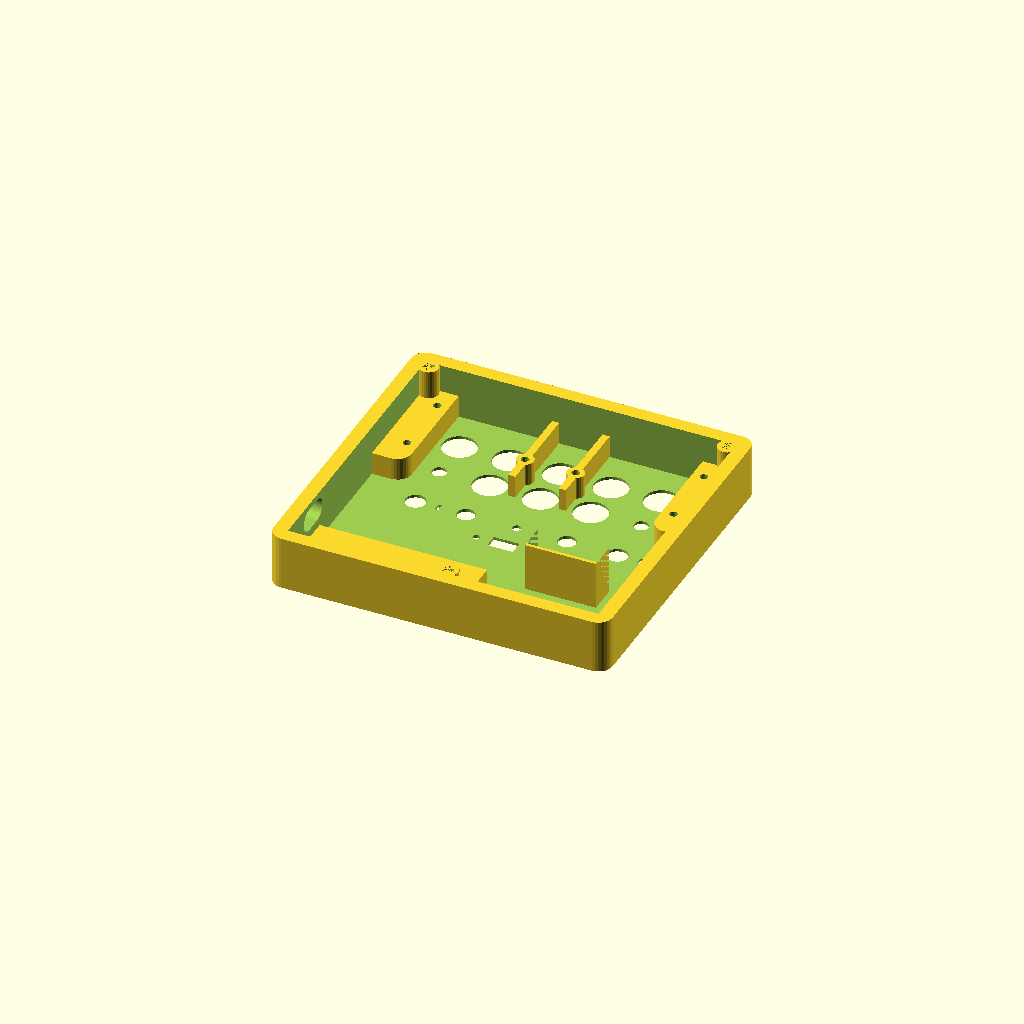
Cell 1: the model at its default parameters.
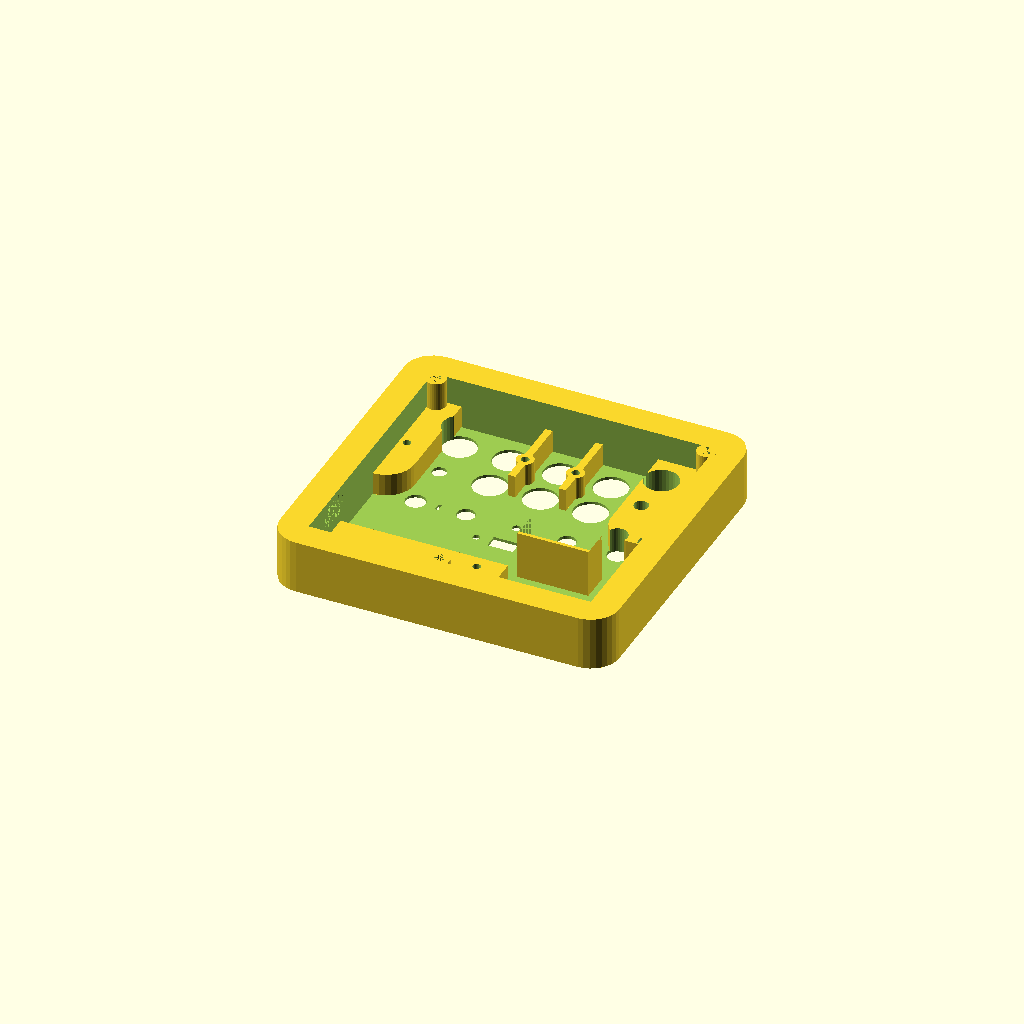
Cell 2: the same model with hr = 10.
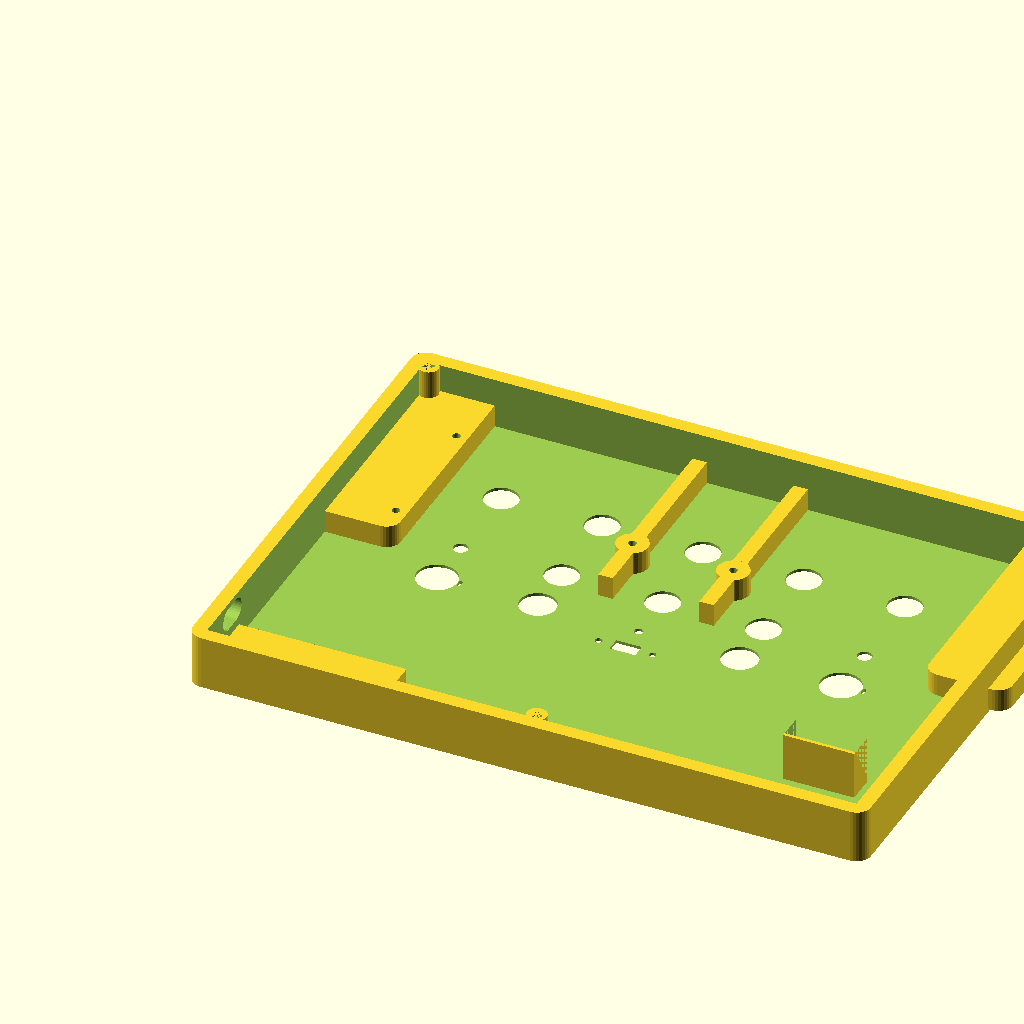
Cell 3 — c set to 50.8, the other parameters unchanged.
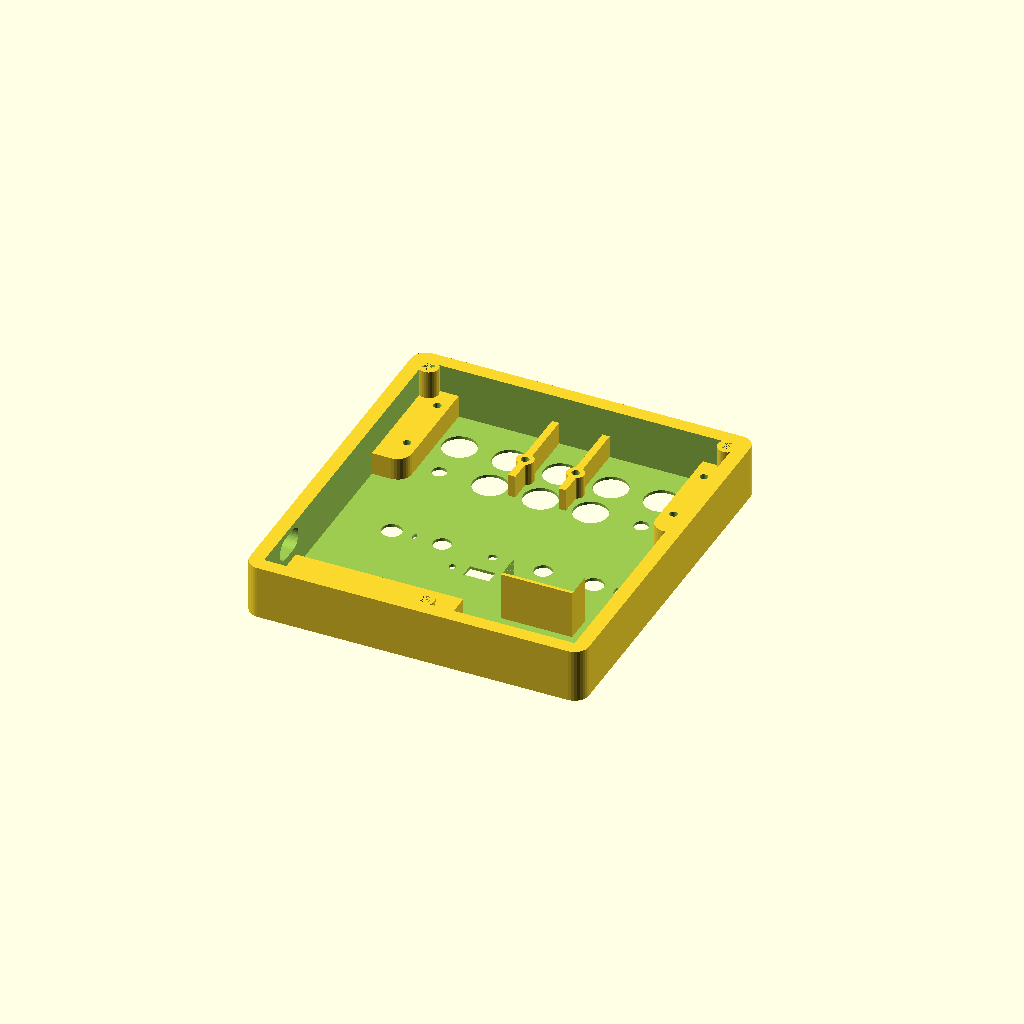
Cell 4 — y4 set to 36, the other parameters unchanged.
One fixed orthographic camera (rotation 55°, 0°, 25°; colour scheme Cornfield) for every cell.
OpenSCAD source file halloween/univeral_controller/cad/fog_controller.scad:
// 12/1/24 - Tested compomnent size and spacing and it is good.
// Next steps:
//  - Add labels? No, do those with color.
//  - Holes for Nano mount - test
//  - Hole for Nano USB
//  - Holes to mount back plate

hr = 5;          // Corner radius of box
hull_fn = 32;  // fn for box corner

c = 25.4;
b = .5 * c;
x1 = .45 * c;
x2 = .7 * c;
x3 = .2 * c;   // Second row M3
y1 = .3 * c;
y2 = .6 * c;
y3 = .9 * c;  // Second row M3
y4 = 18;     // switches and pots

xt = b + x1 + 4*x2 + x1 + b - 2*hr;
yt = b + y1 + y2 + y4 + b - 2*hr  + 5 + 30 + b;

//m3 = 3.5;
scr = 2.8;   // mounting screw hole 2.6 is too small. 1/8" (real, 3.18mm) is too big
bd = 12;   // button diameter

fpt1 = 19; // front piece thickness 18 should be ok
fpt2 = 1; // front plate thickness

bbh = 8; // button board mounting height 
nh  = 5; // nano mounting height

m3id = 4;  // M3 insert diameter
m3ih = 6;  // M3 insert height

module m3i(td){
    difference() {
        cylinder(d=m3id+3, h=td, $fn=32);
        translate([0,0,td-m3ih]) cylinder(d=m3id, h=m3ih, $fn=32);
    }
}

module battery9v() {
    color("blue",.5) cube([17,26,45+5]);
}

module usbc() {
    translate([0,4,0]) cylinder(d=8, h=15, $fn=32);
    translate([0,0,7.5]) cube([8,8,15], center=true);
    translate([0,-4,0]) cylinder(d=8, h=15, $fn=32);
}

module usbc2() {
    translate([0,3,0]) cylinder(d=8, h=15, $fn=32);
    translate([0,0,7.5]) cube([8,6,15], center=true);
    translate([0,-3,0]) cylinder(d=8, h=15, $fn=32);
}


module boxtop(btX,btY,btZ) {
translate([hr,hr,0])
    hull() {
        cylinder(r=hr, btZ, $fn = hull_fn);
        translate([btX,0,0]) cylinder(r=hr, btZ, $fn = hull_fn);
        translate([btX,btY,0]) cylinder(r=hr, btZ, $fn = hull_fn);
        translate([0,btY,0]) cylinder(r=hr, btZ, $fn = hull_fn);
    }
}

module btn() {
    cylinder(d=bd, h=100, $fn=32, center=true);
}

module scrm() {
    cylinder(d=scr, h=100, $fn=32);
}

module led() {
    cylinder(d=5.1, h=100, $fn=32, center=true);
}

module led3mm() {
    cylinder(d=3.1, h=100, $fn=32, center=true);
}

module switch() {
    cylinder(d=.25*c, h=100, $fn=32, center=true);
}

module pot() {
    cylinder(d=(9/32)*c, h=100, $fn=32, center=true);
    translate([8,0,0]) cube([1.2,2.7,100],center=true);
}

module wedge() {
    difference() {
        cube([25,10,17]);
        translate([0,11,0]) rotate([30,0,0]) cube([25,10,37]);
    }
}

module slideSwitch() {
    cube([9,5,6], center=true);
    translate([19/2,0,0]) cylinder(h=6, d=2.5, center=true, $fn=16);
    translate([-19/2,0,0]) cylinder(h=6, d=2.5, center=true, $fn=16);
}


difference() {
    union() {
        difference() {
            translate([0,-yt-2*hr,0]) boxtop(xt,yt,fpt1);
            // Carve out interior
            translate([(xt+2*hr)/2,(-yt-2*hr)/2,fpt1/2+fpt2]) cube([xt,yt,fpt1], center=true);
        }
        // Add shelves for circuit boards
        m1x = b-2*hr+4;
        m1y = b+y1+y2;
        // sides
        translate([0,-m1y-2*hr,fpt2]) boxtop(m1x,m1y,bbh);
        translate([xt-b/2-.4,-m1y-2*hr,fpt2]) boxtop(m1x,m1y,bbh);
        // top
        //translate([hr,-b,fpt2]) cube([xt,b,bbh]);
        // ribs
        rw = .1*c;
        r1 = y2 + y3;
        translate([x1 + 1.5*c,-r1,fpt2]) cube([rw,r1,bbh]);
        translate([x1 + 2.2*c,-r1,fpt2]) cube([rw,r1,bbh]);
        translate([x1 + 1.55*c,-b-.6*c,fpt2]) cylinder(d=.2*c+1, h=bbh, $fn=24);
        translate([x1 + 2.25*c,-b-.6*c,fpt2]) cylinder(d=.2*c+1, h=bbh, $fn=24);
        // Nano
        translate([hr,-yt-hr,fpt2]) cube([59,8,nh]);
        translate([hr,-yt-hr+16,fpt2]) cube([59,8,nh]);
        // battery
        translate([hr+xt-38,-yt-hr+26,fpt2]) wedge();
    }
    // screw mount holes
    translate([b,-b,fpt2]) scrm();
    translate([b+x1+4*x2+x1,-b,fpt2]) scrm();
    // Top row buttons
    translate([b+x1,-b-y1,0]) btn();
    translate([b+x1+x2,-b-y1,0]) btn();
    translate([b+x1+2*x2,-b-y1,0]) btn();
    translate([b+x1+3*x2,-b-y1,0]) btn();
    translate([b+x1+4*x2,-b-y1,0]) btn();
    // middle screw mount holes
    translate([x1 + 1.55*c,-b-.6*c,fpt2]) scrm();
    translate([x1 + 2.25*c,-b-.6*c,fpt2]) scrm();
    // Nono screw mount holes
    translate([hr+7,-yt-hr+4,fpt2]) scrm();
    translate([hr+7+1.4*c,-yt-hr+4,fpt2]) scrm();
    translate([hr+7+1.7*c,-yt-hr+4+.6*c,fpt2]) scrm();
    // Second row buttons
    translate([b+x1+x2,-b-y1-y2,0]) btn();
    translate([b+x1+2*x2,-b-y1-y2,0]) btn();
    translate([b+x1+3*x2,-b-y1-y2,0]) btn();
    // Second row LEDs
    translate([b+x1,-b-y1-y2,0]) led();
    translate([b+x1+4*x2,-b-y1-y2,0]) led();
    // screw mount holes
    translate([b,-b-y3,fpt2]) scrm();
    translate([b+x1+4*x2+x1,-b-y3,fpt2]) scrm();
    // Switches and pots
    translate([b+x1,-b-y1-y2-y4,0]) pot();
    translate([b+x1+x2,-b-y1-y2-y4,0]) switch();
    translate([b+x1+2*x2,-b-y1-y2-y4,0]) led3mm();
    translate([b+x1+3*x2,-b-y1-y2-y4,0]) switch();
    translate([b+x1+4*x2,-b-y1-y2-y4,0]) pot();
    // power
    translate([b+x1+2*x2,-b-y1-y2-y4-10,0]) slideSwitch();
    // USB-C
    //translate([-5,-yt-hr+18,7+nh+fpt2]) rotate([0,90,0]) usbc();
    translate([-5,-yt-hr+18+1,7+nh+fpt2]) rotate([0,90,0]) usbc2();
    // blockouts to test Nano/battery half
    //translate([0,-80,0]) cube([150,80,30]);
    //translate([70,-120,0]) cube([150,120,30]);
}
// M3 inserts to screw on back
translate([hr+2,-hr-2,0]) m3i(fpt1);
translate([xt+hr-2,-hr-2,0]) m3i(fpt1);
translate([xt/2+5.8,-yt-hr+2,0]) m3i(fpt1);


// 9V battery - comment this out
//translate([xt-50+hr,-yt-hr,fpt2+17]) rotate([0,90,0]) battery9v();
Customizer parameters (derived from the source; name, type, default, range or options):
hr: number, default 5
hull_fn: number, default 32
c: number, default 25.4
y4: number, default 18
scr: number, default 2.8
bd: number, default 12
fpt1: number, default 19
fpt2: number, default 1
bbh: number, default 8
nh: number, default 5
m3id: number, default 4
m3ih: number, default 6
